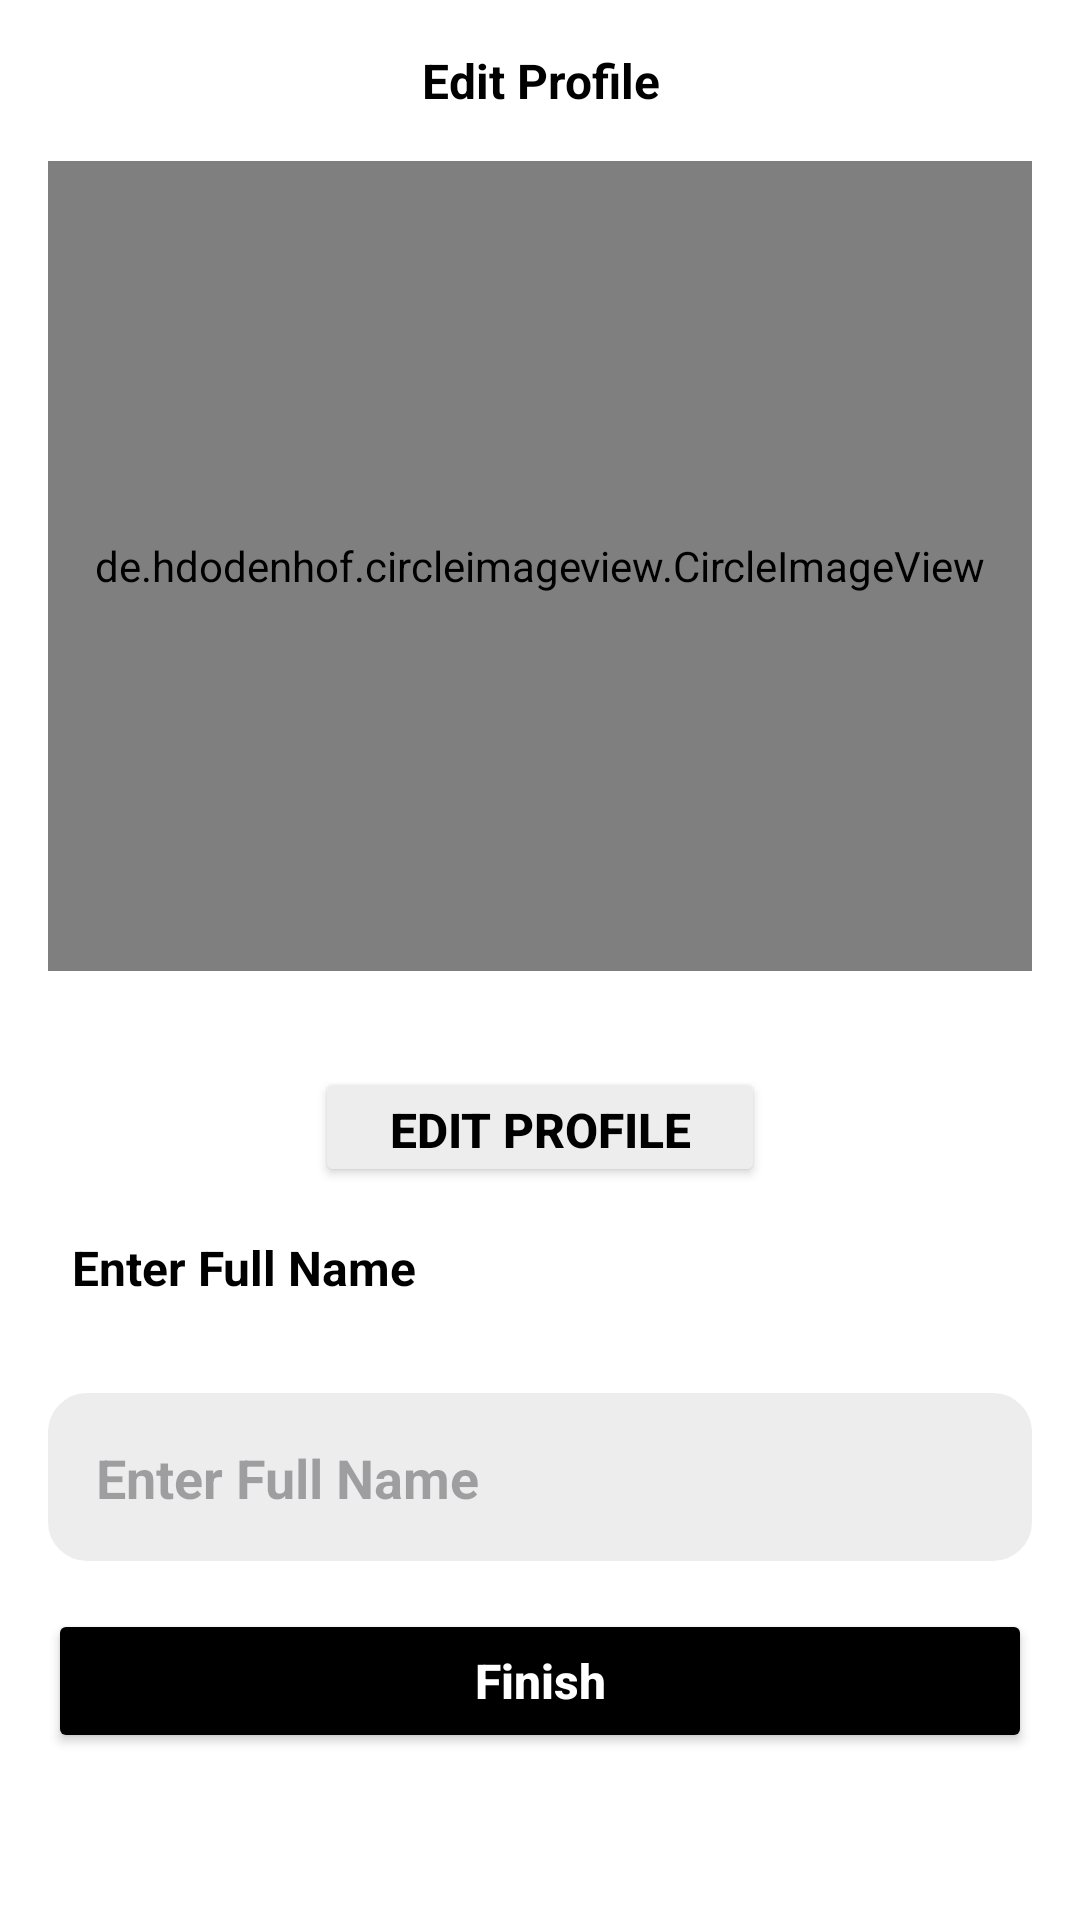

Produce the Android XML layout that renders to this screen, including the resource entries it uses.
<!-- AndroidManifest.xml: application theme Theme.Vatarni -->
<!-- res/layout/activity_profile_set_up.xml -->
<?xml version="1.0" encoding="utf-8"?>
<LinearLayout
    xmlns:android="http://schemas.android.com/apk/res/android"
    xmlns:app="http://schemas.android.com/apk/res-auto"
    xmlns:tools="http://schemas.android.com/tools"
    android:id="@+id/main"
    android:orientation="vertical"
    android:background="@color/colorPrimary"
    android:layout_width="match_parent"
    android:layout_height="match_parent"
    tools:context=".ProfileSetUp"
    tools:ignore="UseCompoundDrawables">

    <TextView
        android:layout_width="match_parent"
        android:layout_height="wrap_content"
        android:layout_marginTop="16dp"
        android:textStyle="bold"
        android:textSize="16sp"
        android:gravity="center"
        android:text="@string/edit_profile"
        android:textColor="@color/secondaryColor"
        />

    <de.hdodenhof.circleimageview.CircleImageView
        android:id="@+id/userProfilePicture"
        android:layout_width="match_parent"
        android:layout_height="270dp"
        android:layout_margin="16dp"
        android:src="@drawable/user"/>
    <Button
        android:id="@+id/edit_profile"
        android:layout_width="150dp"
        android:layout_height="40dp"
        android:layout_gravity="center"
        android:layout_marginTop="16dp"
        android:backgroundTint="#EDEDED"
        app:cornerRadius="12dp"
        android:text="@string/edit_profile_photo"
        android:textSize="16sp"
        android:textStyle="bold"
        android:textColor="@color/secondaryColor"
        />
    <LinearLayout
        android:layout_width="match_parent"
        android:layout_height="wrap_content"
        android:orientation="vertical"
        android:layout_margin="16dp">
        <TextView
            android:layout_width="match_parent"
            android:layout_height="wrap_content"
            android:text="@string/full_name"
            android:textSize="16sp"
            android:layout_marginStart="8dp"
            android:textStyle="bold"
            android:textColor="@color/secondaryColor"
            />
        <EditText
            android:id="@+id/fullName"
            android:layout_width="match_parent"
            android:layout_height="56dp"
            android:textStyle="bold"
            android:layout_marginTop="12dp"
            android:autofillHints="name"
            android:background="@drawable/phone_bg"
            android:gravity="start|center_vertical"
            android:hint="@string/full_name"
            android:inputType="textAutoCorrect"
            android:paddingStart="16dp"
            android:textColor="@color/secondaryColor"
            tools:ignore="RtlSymmetry" />



    </LinearLayout>

    <Button
        android:id="@+id/finish"
        android:onClick="finish"
        android:layout_width="match_parent"
        android:layout_height="48dp"
        android:backgroundTint="@color/secondaryColor"
        android:text="@string/finish"
        android:textAllCaps="false"
        android:textSize="16sp"
        android:textStyle="bold"
        app:cornerRadius="12dp"
        app:layout_constraintBottom_toBottomOf="parent"
        android:textColor="@color/colorPrimary"
        app:layout_constraintStart_toStartOf="parent"
        app:layout_constraintEnd_toEndOf="parent"
        android:layout_marginStart="16dp"
        android:layout_marginEnd="16dp"
        android:layout_marginBottom="28dp" />






</LinearLayout >
<!-- resources referenced by this layout -->
<resources>
  <color name="colorPrimary">#FEFFFE</color>
  <color name="secondaryColor">#FF000000</color>
  <!-- drawable phone_bg (drawable) -->
  <?xml version="1.0" encoding="utf-8"?>
  <shape
      xmlns:android="http://schemas.android.com/apk/res/android"
      android:shape="rectangle">
      <stroke
          android:width="2dp"
          android:color="#EDEDED"/>
      <solid
          android:color="#EDEDED"/>
      <corners
          android:radius="12dp"/>
  
  
  </shape>
  <string name="edit_profile">Edit Profile</string>
  <string name="edit_profile_photo">Edit Profile Photo</string>
  <string name="finish">Finish</string>
  <string name="full_name">Enter Full Name\n</string>
  <style name="Theme.Vatarni" parent="Base.Theme.Vatarni" />
  <style name="Base.Theme.Vatarni" parent="Theme.Material3.DayNight.NoActionBar">
          
  
  
  
      </style>
</resources>
